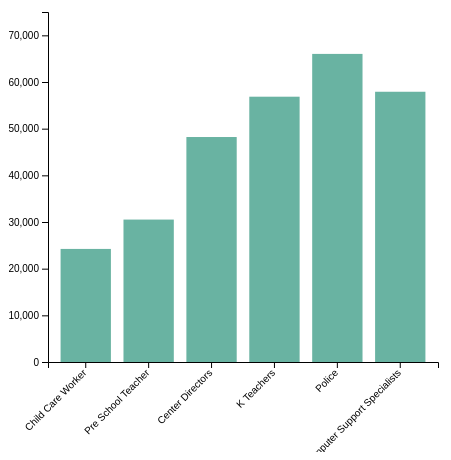
D3 v4 page, settled after 360 driven frames (6 s of simulated time); the page loaded 1 data file(s).




    // set the dimensions and margins of the graph
    var margin = {top: 10, right: 30, bottom: 90, left: 40},
        width = 460 - margin.left - margin.right,
        height = 450 - margin.top - margin.bottom;
    
    // append the svg object to the body of the page
    var svg = d3.select("#my_dataviz")
      .append("svg")
        .attr("width", width + margin.left + margin.right)
        .attr("height", height + margin.top + margin.bottom)
      .append("g")
        .attr("transform",
              "translate(" + margin.left + "," + margin.top + ")");
    
    // Parse the Data
    d3.csv("./data/wages.csv", function(data) {
    
    // X axis
    var x = d3.scaleBand()
      .range([ 0, width ])
      .domain(data.map(function(d) { return d.Job; }))
      .padding(0.2);
    svg.append("g")
      .attr("transform", "translate(0," + height + ")")
      .call(d3.axisBottom(x))
      .selectAll("text")
        .attr("transform", "translate(-10,0)rotate(-45)")
        .style("text-anchor", "end");
    
    // Add Y axis
    var y = d3.scaleLinear()
      .domain([0, 75000])
      .range([ height, 0]);
    svg.append("g")
      .call(d3.axisLeft(y));
    
    // Bars
    svg.selectAll("mybar")
      .data(data)
      .enter()
      .append("rect")
        .attr("x", function(d) { return x(d.Job); })
        .attr("width", x.bandwidth())
        .attr("fill", "#69b3a2")
        // no bar at the beginning thus:
        .attr("height", function(d) { return height - y(0); }) // always equal to 0
        .attr("y", function(d) { return y(0); })
    
    // Animation
    svg.selectAll("rect")
      .transition()
      .duration(2400)
      .attr("y", function(d) { return y(d.Value); })
      .attr("height", function(d) { return height - y(d.Value); })
      .delay(function(d,i){console.log(i) ; return(i*100)})
    
    })
    
    

### data: data/wages.csv
?Job, Value
Child Care Worker, 24230
Pre School Teacher, 30520
Center Directors, 48210
K Teachers, 56850
Police, 66020
Computer Support Specialists, 57910